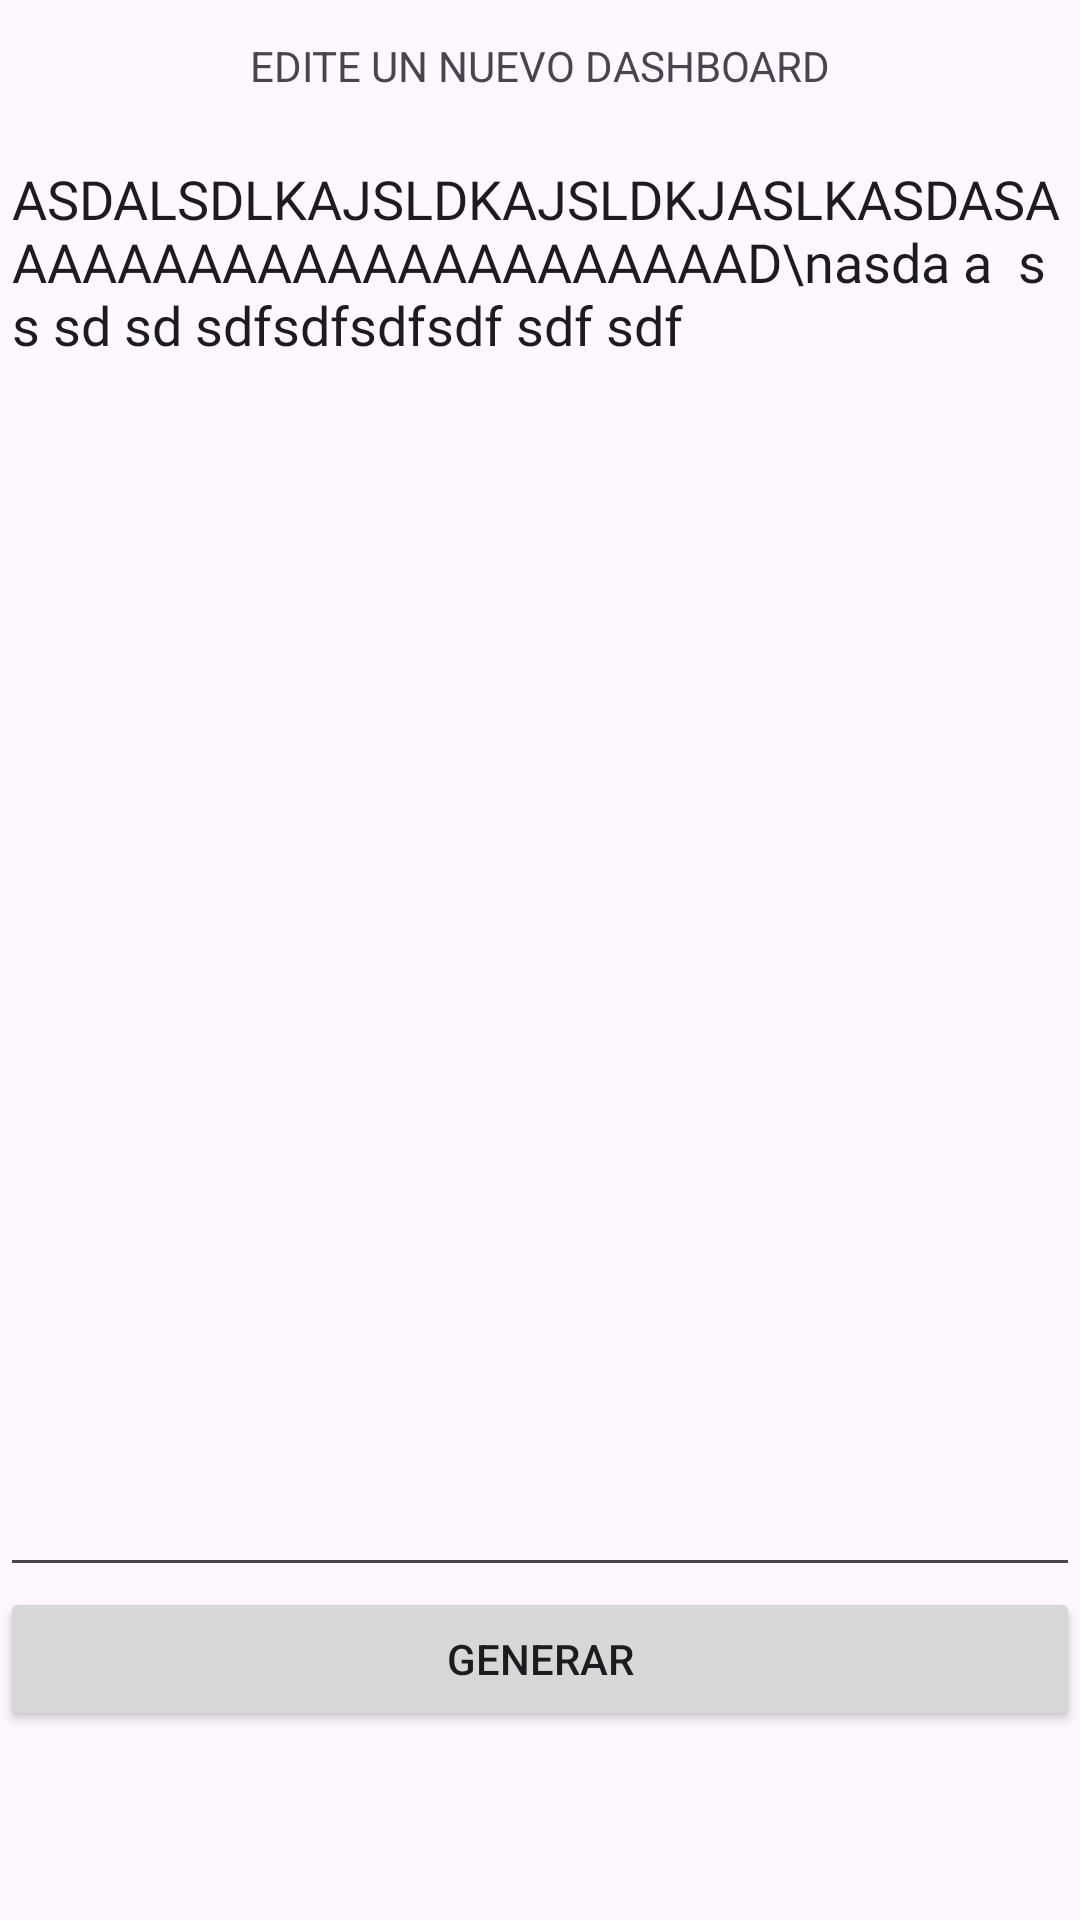

The Android layout XML behind this screen, and the referenced resources:
<!-- AndroidManifest.xml: activity theme Theme.DashB -->
<!-- res/layout/activity_main.xml -->
<?xml version="1.0" encoding="utf-8"?>
<androidx.coordinatorlayout.widget.CoordinatorLayout xmlns:android="http://schemas.android.com/apk/res/android"
    xmlns:app="http://schemas.android.com/apk/res-auto"
    xmlns:tools="http://schemas.android.com/tools"
    android:layout_width="match_parent"
    android:layout_height="match_parent"
    android:fitsSystemWindows="true"
    tools:context=".MainActivity">

    

    <LinearLayout
        android:layout_width="match_parent"
        android:layout_height="match_parent"
        android:orientation="vertical">

        <TextView
            android:id="@+id/textView3"
            android:layout_width="match_parent"
            android:layout_height="44dp"
            android:gravity="center|center_vertical"
            android:text="EDITE UN NUEVO DASHBOARD"
            android:textAlignment="center" />

        <EditText
            android:id="@+id/editor"
            android:layout_width="match_parent"
            android:layout_height="485dp"
            android:cursorVisible="true"
            android:ems="10"
            android:fontFamily="@font/jetbrains_mono_light"
            android:gravity="start|top"
            android:isScrollContainer="false"
            android:saveEnabled="true"
            android:scrollIndicators="none"
            android:scrollbars="horizontal|vertical"
            android:scrollHorizontally="true"
            android:text="ASDALSDLKAJSLDKAJSLDKJASLKASDASAAAAAAAAAAAAAAAAAAAAAAD\nasda a  s s sd sd sdfsdfsdfsdf sdf sdf" />

        <Button
            android:id="@+id/b_parse"
            android:layout_width="match_parent"
            android:layout_height="wrap_content"
            android:text="GENERAR" />

    </LinearLayout>


</androidx.coordinatorlayout.widget.CoordinatorLayout>
<!-- resources referenced by this layout -->
<resources>
  <style name="Theme.DashB" parent="Base.Theme.DashB" />
  <style name="Base.Theme.DashB" parent="Theme.Material3.DayNight.NoActionBar">
          
          
      </style>
</resources>
